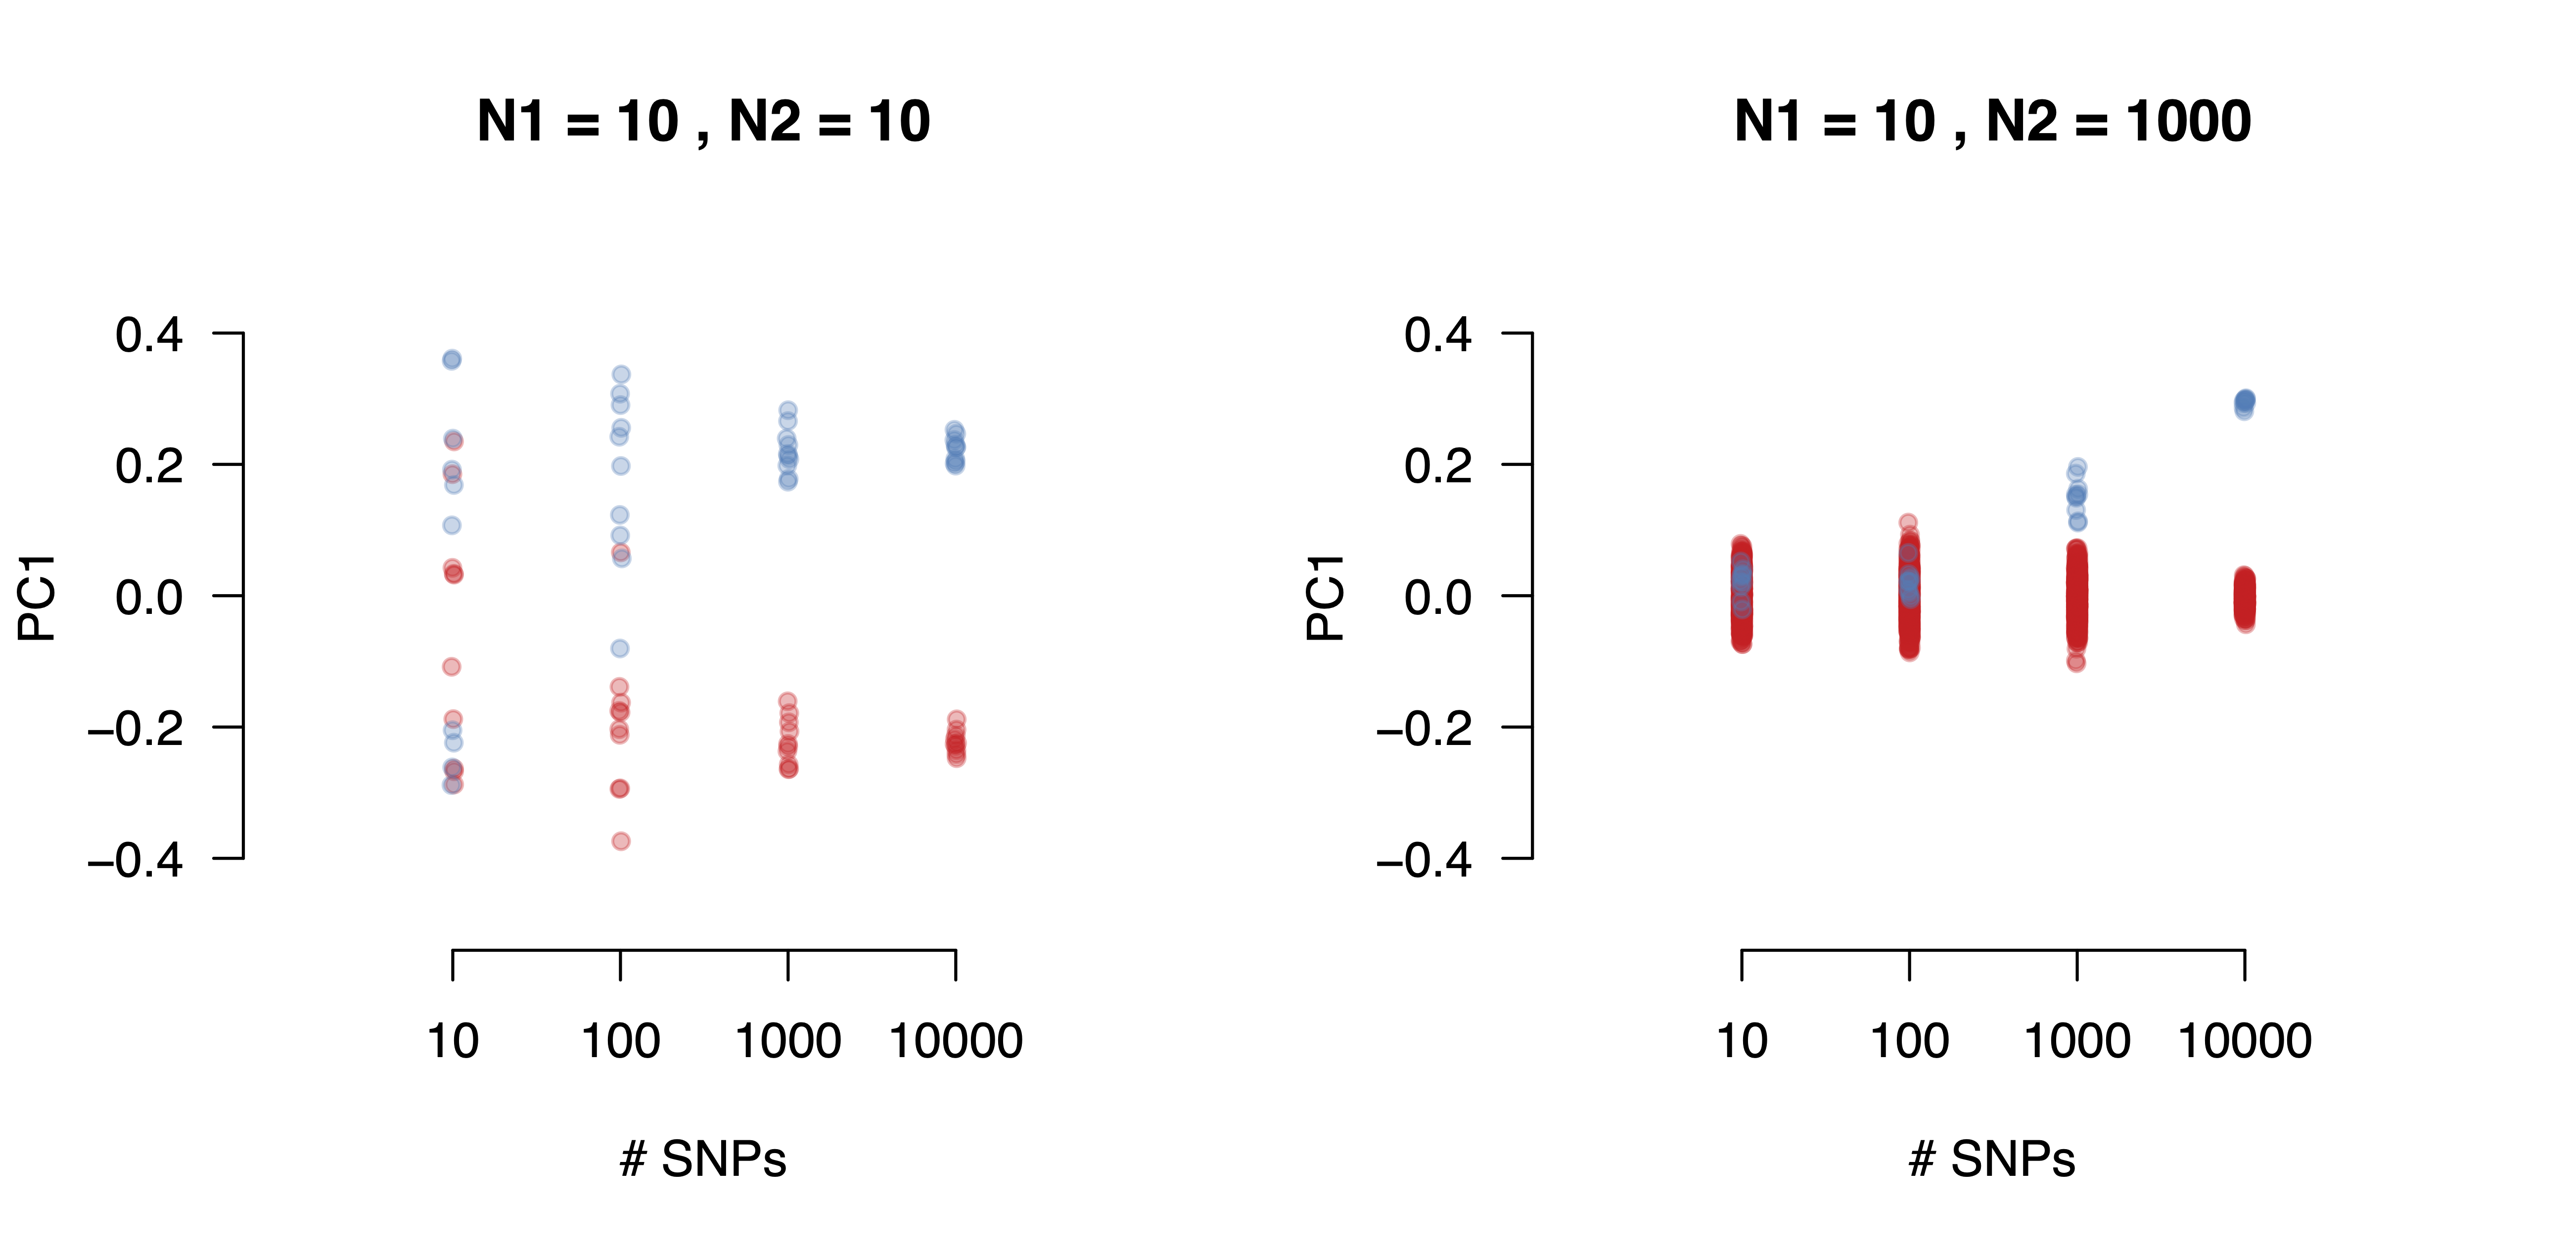

Here is the R script that generated this plot:
library("pheatmap")
library("RColorBrewer")
library(gridExtra)

clr = brewer.pal(3,"Set1")

M = 10000
p0 = rep(0.5,M)
p_a = p0 + rnorm(M,0,0.1)
p_a[ p_a < 0 ] = 0
p_a[ p_a > 1 ] = 1
p_b = p0 + rnorm(M,0,0.1)
p_b[ p_b < 0 ] = 0
p_b[ p_b > 1 ] = 1

fst = ((p_a - p_b)^2) / ( p_a*(1-p_b) + p_b*(1-p_a))
mean(((p_a - p_b)^2))/mean(( p_a*(1-p_b) + p_b*(1-p_a)))

all_pa = p_a
all_pb = p_b

par(mfrow=c(1,2))
N_1 = 10
for ( N_2 in c(20,1010) ) {
m_val = c(10,100,1000,10e3)
plot( 0 , 0 , type="n" , main=paste("N1 = 10 , N2 = ",N_2-N_1,sep=''),xlim=c(0.9,110e3) , ylim=c(-0.5,0.5) , log="x" , xlab="# SNPs" , xaxt="n" , ylab="PC1",las=1,bty="n")
axis( 1 , at=m_val,lab=m_val)

for ( M in m_val ) {
  p_a = all_pa[1:M]
  p_b = all_pb[1:M]
  mat = matrix(NA,nrow=N_2,ncol=M)
  for ( i in 1:N_1 ) {
    mat[i,] = rbinom(M,2,p_a)
  }
  
  for ( i in (N_1+1):(N_2) ) {
    mat[i,] = rbinom(M,2,p_b)
  }
  
  mat = mat[ , apply(mat,2,sd) != 0 ]
  mat = scale(mat)
  
  pop_lbl = c(rep(1,N_1),rep(0,N_2-N_1))
  pca = prcomp(t(mat),center=T,scale=T)
  pc1 = pca$rotation[,1]
  if ( cor(pc1,pop_lbl) < 0 ) pc1 = pc1*-1
  points( jitter(rep(M,length(pop_lbl)))[pop_lbl==0] , pc1[pop_lbl==0] , pch=19 , col = paste(clr[1],"50",sep='') , cex=0.75 )
  points( jitter(rep(M,length(pop_lbl)))[pop_lbl==1] , pc1[pop_lbl==1] , pch=19 , col = paste(clr[2],"50",sep='') , cex=0.75 )
}
}

# plot heatmaps
N_2 = 20
plot_list=list()
ctr = 1
for ( M in m_val ) {
  p_a = all_pa[1:M]
  p_b = all_pb[1:M]
  mat = matrix(NA,nrow=N_2,ncol=M)
  for ( i in 1:N_1 ) {
    mat[i,] = rbinom(M,2,p_a)
  }
  
  for ( i in (N_1+1):(N_2) ) {
    mat[i,] = rbinom(M,2,p_b)
  }
  
  mat = mat[ , apply(mat,2,sd) != 0 ]
  mat = scale(mat)
  
  K = (mat) %*% t(mat) / (M)
  diag(K) = NA
  plot_list[[ paste("p",ctr,sep='') ]] = pheatmap(K,cluster_rows=F,cluster_cols=F)[[4]]
  ctr = ctr + 1
}
grid.arrange(grobs=plot_list, ncol=4)
